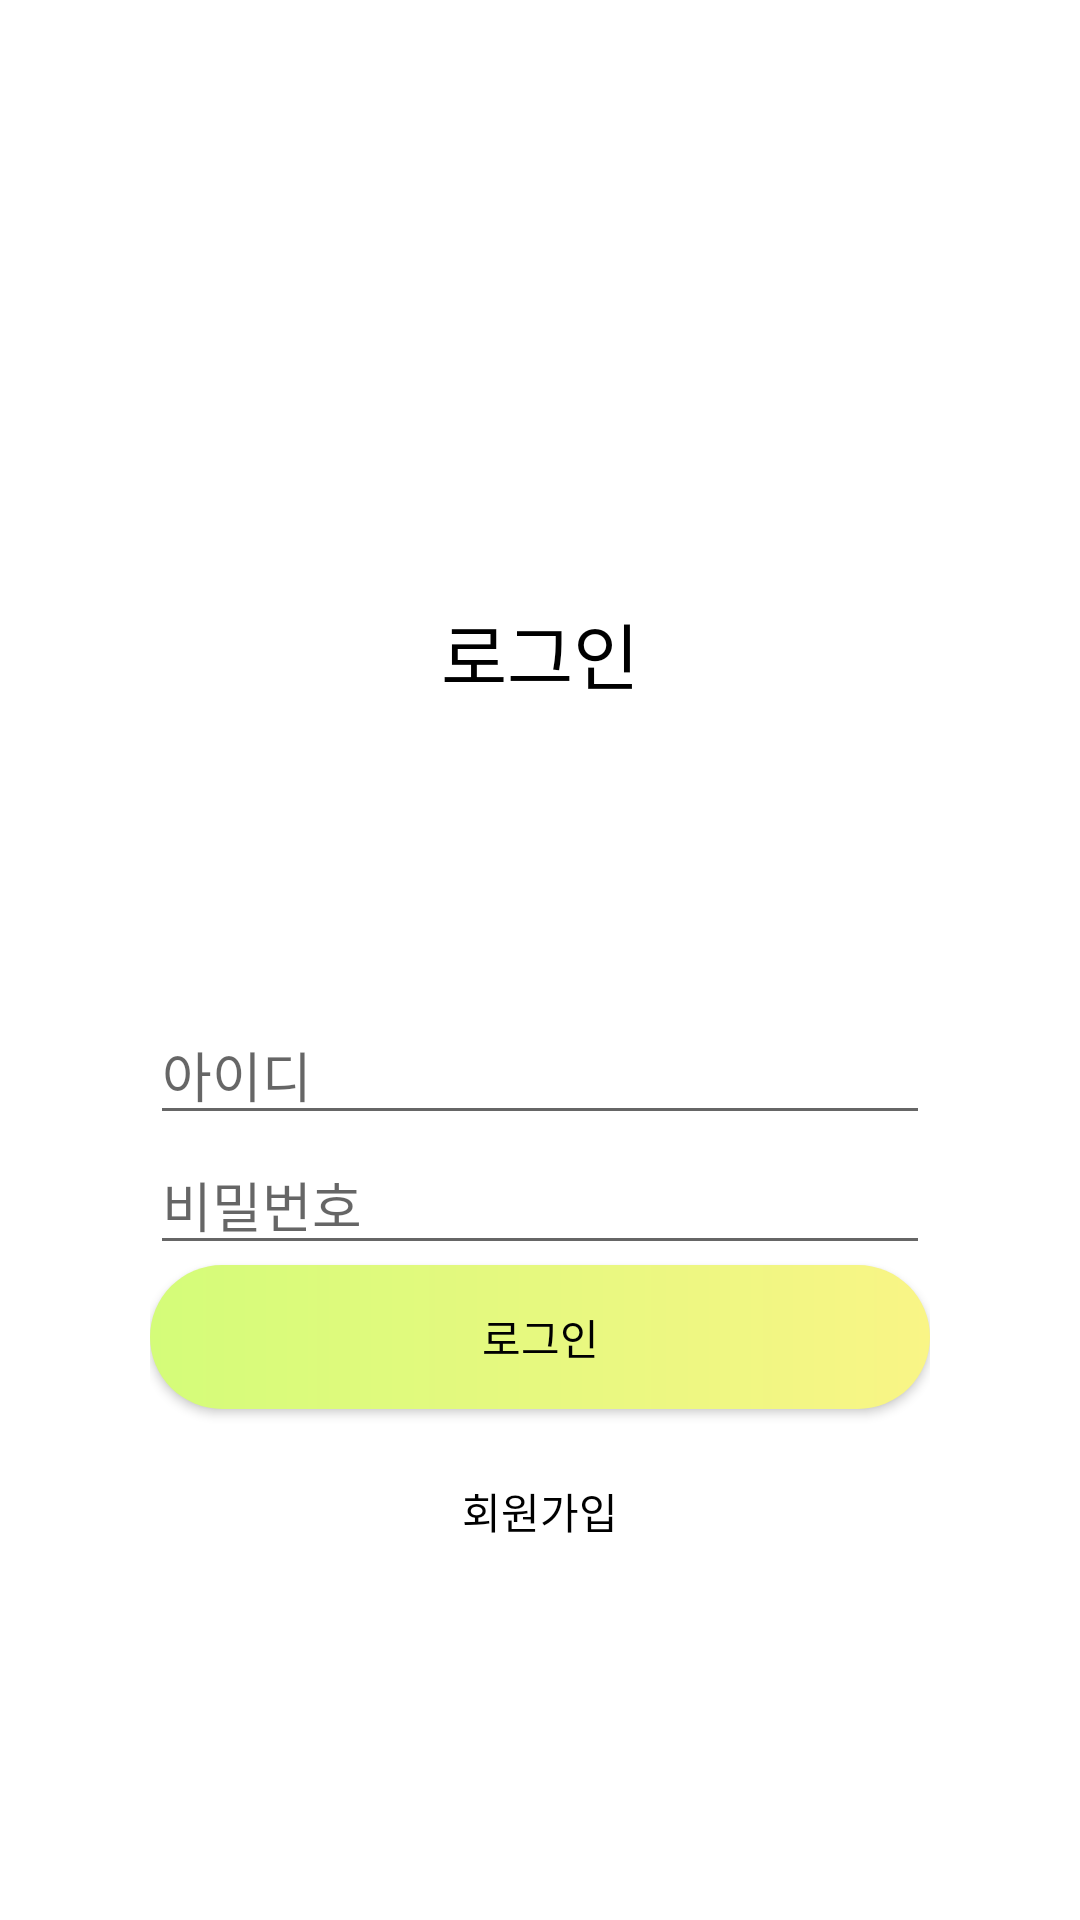

Produce the Android XML layout that renders to this screen, including the resource entries it uses.
<!-- AndroidManifest.xml: application theme Theme.Reappstart -->
<!-- res/layout/login.xml -->
<?xml version="1.0" encoding="utf-8"?>
<LinearLayout xmlns:android="http://schemas.android.com/apk/res/android"
    android:orientation="vertical"
    android:layout_width="match_parent"
    android:layout_height="match_parent"
    android:padding="50dp">


    <ImageButton
        android:id="@+id/btn_back"
        android:layout_width="50dp"
        android:layout_height="50dp"
        android:layout_marginBottom="100dp"
        android:background="#00000000"
        android:scaleType="fitCenter"
        android:src="@drawable/baseline_chevron_left_24" />

    <TextView
        android:id="@+id/text_n5"
        android:layout_width="match_parent"
        android:layout_height="wrap_content"
        android:layout_marginBottom="100dp"
        android:fontFamily="@font/noto_sans_kr_bold"
        android:includeFontPadding="false"
        android:text="로그인"
        android:textAlignment="center"
        android:textColor="#000000"
        android:textSize="24sp" />

    <EditText
        android:id="@+id/id"
        android:layout_width="match_parent"
        android:layout_height="wrap_content"
        android:ems="10"
        android:inputType="text"
        android:hint="아이디"/>

    <EditText
        android:id="@+id/pw"
        android:layout_width="match_parent"
        android:layout_height="wrap_content"
        android:ems="10"
        android:inputType="text"
        android:hint="비밀번호" />

    <android.widget.Button
        android:id="@+id/button"
        android:layout_width="match_parent"
        android:layout_height="wrap_content"
        android:background="@drawable/ok_button"
        android:layout_marginBottom="10dp"
        android:textColor="#000000"
        android:text="로그인" />

    <Button
        android:id="@+id/sign"
        android:layout_width="match_parent"
        android:layout_height="wrap_content"
        android:background="@drawable/transparent_button"
        android:textColor="#000000"
        android:text="회원가입" />

</LinearLayout>
<!-- resources referenced by this layout -->
<resources>
  <!-- drawable ok_button (drawable) -->
  <?xml version="1.0" encoding="utf-8"?>
  <shape xmlns:android="http://schemas.android.com/apk/res/android">
      <gradient
          android:angle="0"
          android:startColor="#d4fc79"
          android:endColor="#f9f586"
          android:type="linear" />
  
      <corners
          android:bottomLeftRadius="30dp"
          android:bottomRightRadius="30dp"
          android:topLeftRadius="30dp"
          android:topRightRadius="30dp"/>
  
      <padding android:left="0dip" android:top="0dip" android:right="0dip" android:bottom="0dip" />
  </shape>
  <!-- drawable transparent_button (drawable) -->
  <?xml version="1.0" encoding="utf-8"?>
  <shape xmlns:android="http://schemas.android.com/apk/res/android"
      android:padding="0dp"
      android:shape="rectangle" >
      <solid android:color="#00FFFFFF" />
  </shape>
  <style name="Theme.Reappstart" parent="Theme.MaterialComponents.DayNight.DarkActionBar">
  
          
          <item name="colorPrimary">@color/purple_500</item>
          <item name="colorPrimaryVariant">@color/purple_700</item>
          <item name="colorOnPrimary">@color/white</item>
          
          <item name="colorSecondary">@color/teal_200</item>
          <item name="colorSecondaryVariant">@color/teal_700</item>
          <item name="colorOnSecondary">@color/black</item>
          
          <item name="android:statusBarColor">?attr/colorPrimaryVariant</item>
          
  
      </style>
  <color name="purple_500">#878787</color>
  <color name="purple_700">#575757</color>
  <color name="white">#FFFFFFFF</color>
  <color name="teal_200">#79FF96</color>
  <color name="teal_700">#44FF73</color>
  <color name="black">#FF000000</color>
</resources>
